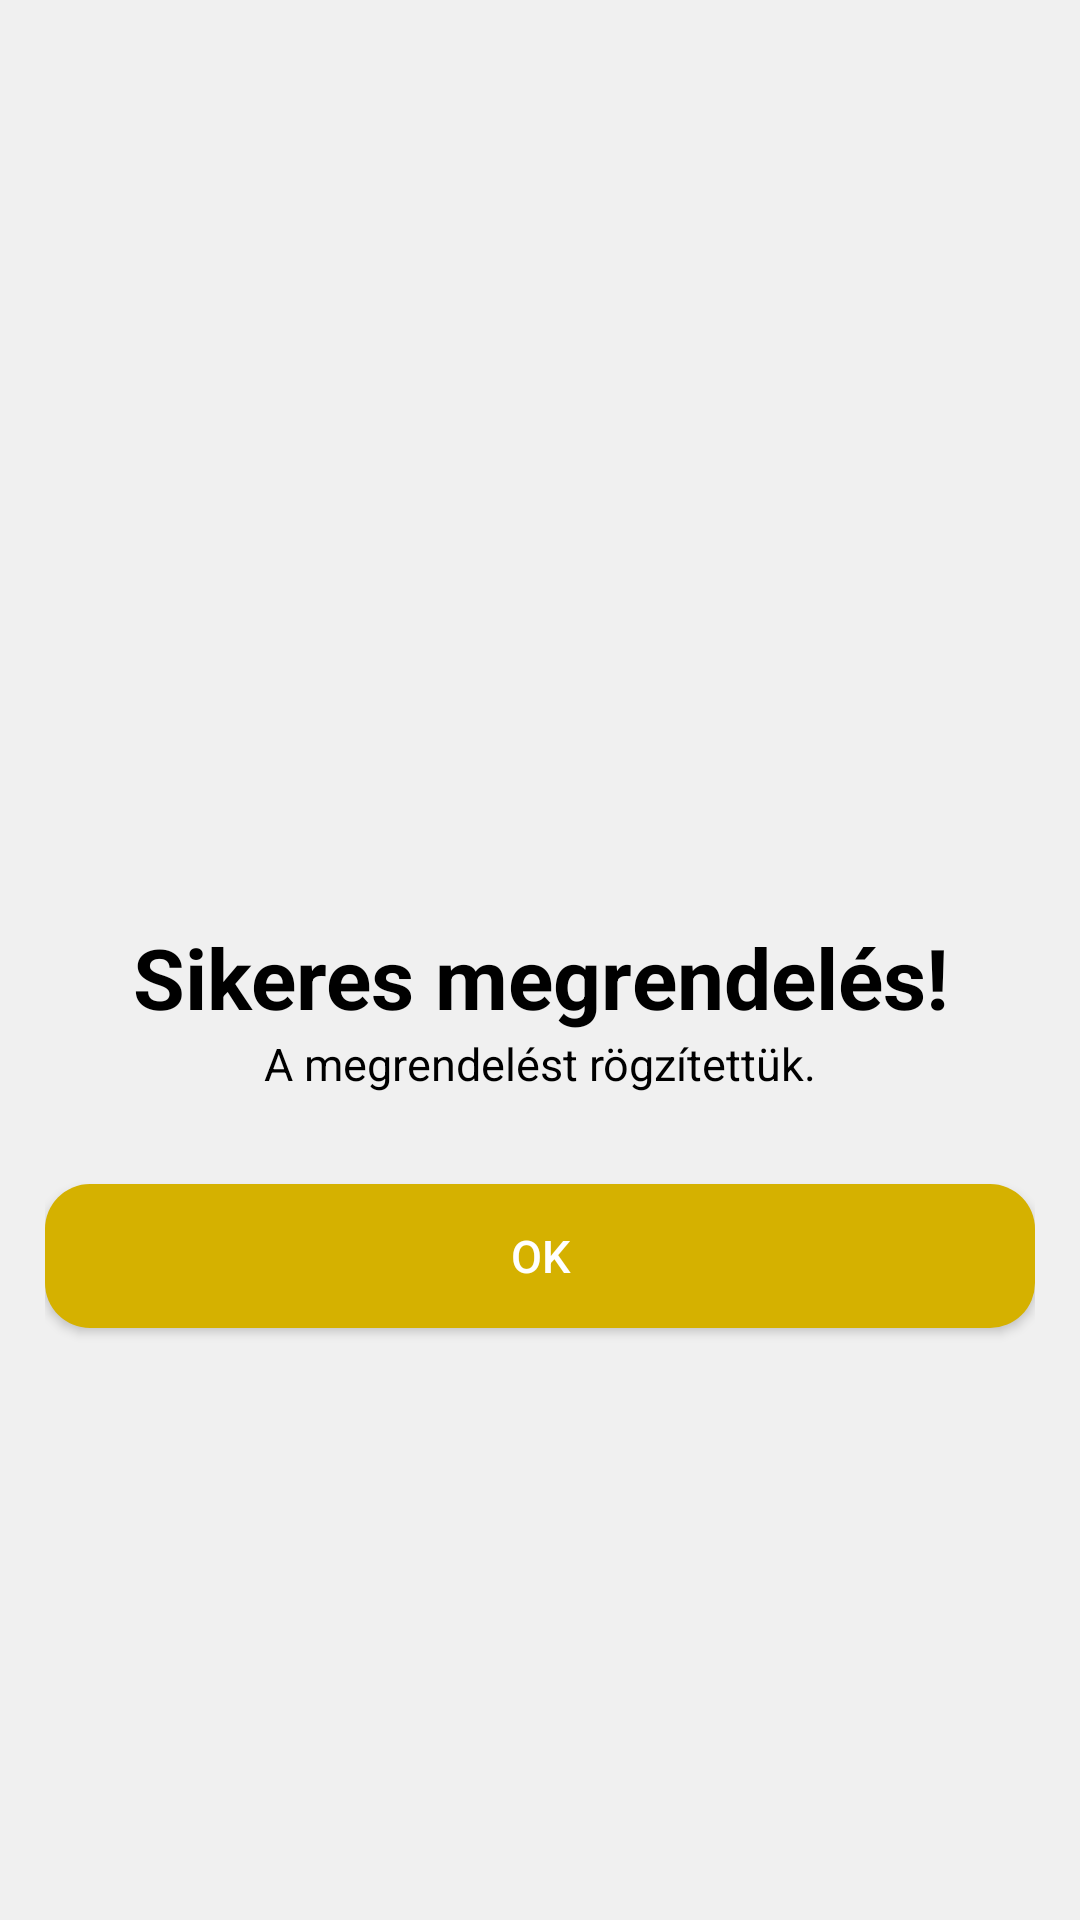

Write the Android layout XML for this screen, with the resource values it uses.
<!-- AndroidManifest.xml: application theme Theme.VoltVault -->
<!-- res/layout/activity_order_success.xml -->
<?xml version="1.0" encoding="utf-8"?>
<androidx.constraintlayout.widget.ConstraintLayout xmlns:android="http://schemas.android.com/apk/res/android"
    xmlns:app="http://schemas.android.com/apk/res-auto"
    xmlns:tools="http://schemas.android.com/tools"
    android:id="@+id/main"
    android:layout_width="match_parent"
    android:layout_height="match_parent"
    tools:context=".OrderSuccess">

    <LinearLayout
        android:layout_width="match_parent"
        android:layout_height="match_parent"
        android:gravity="center_horizontal|center_vertical"
        android:orientation="vertical"
        android:padding="15dp">

        <ImageView
            android:id="@+id/imageView10"
            android:layout_width="100dp"
            android:layout_height="100dp"
            android:tint="@color/success"
            app:srcCompat="@drawable/check_circle_24px" />

        <TextView
            android:id="@+id/textView16"
            android:layout_width="match_parent"
            android:layout_height="wrap_content"
            android:paddingTop="10dp"
            android:text="Sikeres megrendelés!"
            android:textAlignment="center"
            android:textSize="28sp"
            android:textStyle="bold" />

        <TextView
            android:id="@+id/textView17"
            android:layout_width="match_parent"
            android:layout_height="wrap_content"
            android:text="A megrendelést rögzítettük."
            android:textAlignment="center" />

        <Button
            android:id="@+id/button5"
            style="@style/ActionButton"
            android:layout_width="match_parent"
            android:layout_height="wrap_content"
            android:layout_marginTop="30dp"
            android:onClick="back"
            android:text="OK" />
    </LinearLayout>
</androidx.constraintlayout.widget.ConstraintLayout>
<!-- resources referenced by this layout -->
<resources>
  <color name="success">#00AA66</color>
  <style name="ActionButton" parent="Widget.AppCompat.Button">
          <item name="android:background">@drawable/action_button_bg</item>
          <item name="android:textColor">@color/white</item>
          <item name="textAllCaps">false</item>
      </style>
  <style name="Theme.VoltVault" parent="Base.Theme.VoltVault" />
  <!-- drawable action_button_bg (drawable) -->
  <?xml version="1.0" encoding="utf-8"?>
  <selector xmlns:android="http://schemas.android.com/apk/res/android">
      <item>
          <layer-list
              android:paddingLeft="16dp"
              android:paddingRight="16dp"
              android:paddingTop="5dp"
              android:paddingBottom="5dp">
              <item>
                  <shape android:shape="rectangle">
                      <solid android:color="?colorAccent"/>
                      <corners android:radius="15dp"/>
                  </shape>
              </item>
          </layer-list>
      </item>
  </selector>
  <color name="white">#FFFFFFFF</color>
  <style name="Base.Theme.VoltVault" parent="Base.Theme.VoltVault.Light">
      </style>
  <style name="Base.Theme.VoltVault.Light" parent="Theme.AppCompat.DayNight.NoActionBar">
          <item name="android:statusBarColor">@color/brand_bg</item>
          <item name="android:navigationBarColor">?activeBackground</item>
          <item name="android:windowBackground">?windowBackground</item>
          <item name="textColorPrimary">#000000</item>
          <item name="colorAccent">@color/brand_fg_alt</item>
          <item name="activeBackground">@color/white</item>
          <item name="disabledText">@color/disabled_text</item>
          <item name="borders">@color/borders</item>
          <item name="accentTransparent">@color/brand_fg_transparent</item>
          <item name="android:textColor">?textColorPrimary</item>
          <item name="android:textSize">15dp</item>
          <item name="ok">@color/ok_light</item>
          <item name="ok_transparent">@color/ok_light_transparent</item>
          <item name="windowBackground">#F0F0F0</item>
          <item name="brand_secondary">#1C1B1F</item>
          
          
      </style>
  <color name="brand_bg">#1C1B1F</color>
  <color name="brand_fg_alt">#D5B100</color>
  <color name="disabled_text">#999999</color>
  <color name="borders">#d9d9d9</color>
  <color name="brand_fg_transparent">#35E8CB0D</color>
  <color name="ok_light">#4CAF50</color>
  <color name="ok_light_transparent">#204CAF50</color>
</resources>
